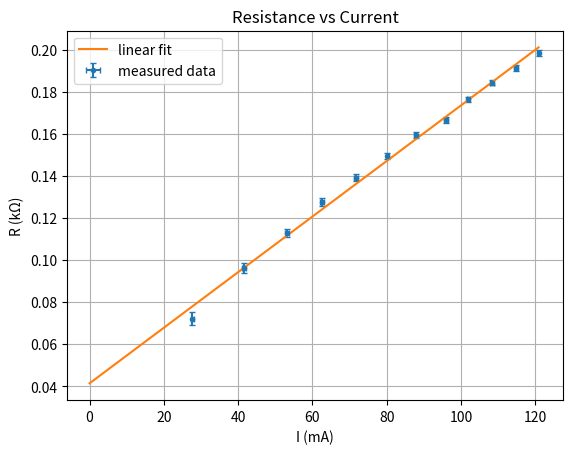
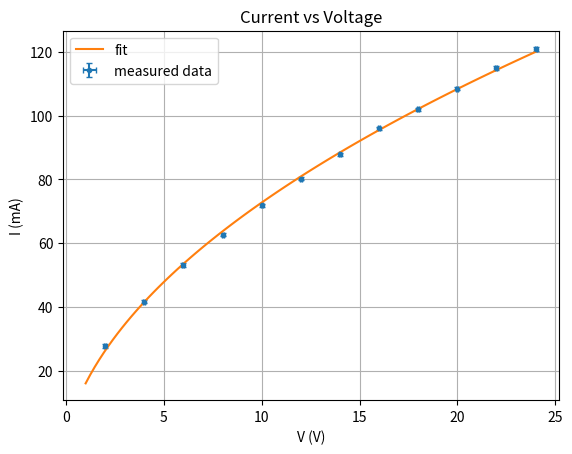
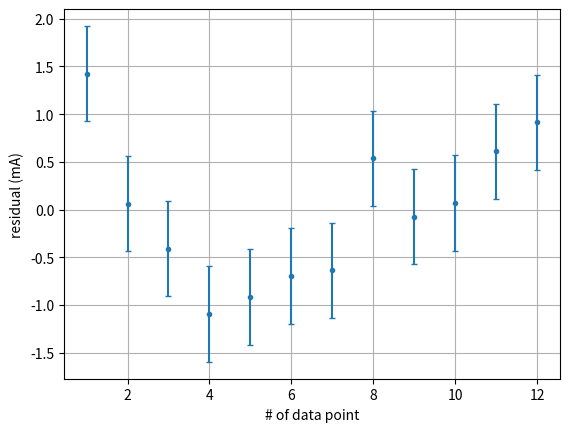

Python code for these plots, in order:
import numpy as np

# voltage in V
V = np.array([2, 4, 6, 8, 10, 12, 14, 16, 18, 20, 22, 24])
dV = 0.05

# current in mA
I = np.array([27.7, 41.6, 53.1, 62.6, 71.8, 80.2, 
              87.8, 96.0, 102.0, 108.4, 114.9, 120.9])
dI = 0.5

# resistance R = V/I in kΩ
R = V/I

# error of resistance
Vmax = V + dV
Imin = I - dI

Rmax = Vmax/Imin
dR = Rmax - R

import matplotlib.pyplot as plt
from scipy.optimize import curve_fit


def linear(x, k, R0):
    return k * x + R0

coeff, pcov = curve_fit(linear, I, R)
k, R0 = coeff

I_range = np.linspace(0, max(I), 100)
R_fit = linear(I_range, k, R0)

fig, ax = plt.subplots()
ax.errorbar(I, R, xerr=dI, yerr=dR, fmt='.', capsize=2, label='measured data')
ax.plot(I_range, R_fit, label='linear fit')
ax.set_title('Resistance vs Current')
ax.set_xlabel('I (mA)')
ax.set_ylabel('R (kΩ)')
ax.grid(True)
ax.legend()
plt.show()

V_range = np.linspace(1, max(V), 100)

I_fit = (-R0 + np.sqrt(R0**2 + 4*k*V_range))/(2*k)

fig, ax = plt.subplots()
ax.errorbar(V, I, xerr=dV, yerr=dI, fmt='.', capsize=2, label='measured data')
ax.plot(V_range, I_fit, label='fit')
ax.set_title('Current vs Voltage')
ax.set_xlabel('V (V)')
ax.set_ylabel('I (mA)')
ax.grid(True)
ax.legend()
plt.show()

res = I - (-R0 + np.sqrt(R0**2 + 4*k*V))/(2*k)
n = range(1, len(res)+1)

fig, ax = plt.subplots()
ax.errorbar(n, res, yerr=dI, capsize=2, fmt='.')
ax.set_xlabel('# of data point')
ax.set_ylabel('residual (mA)')
ax.grid()
plt.show()